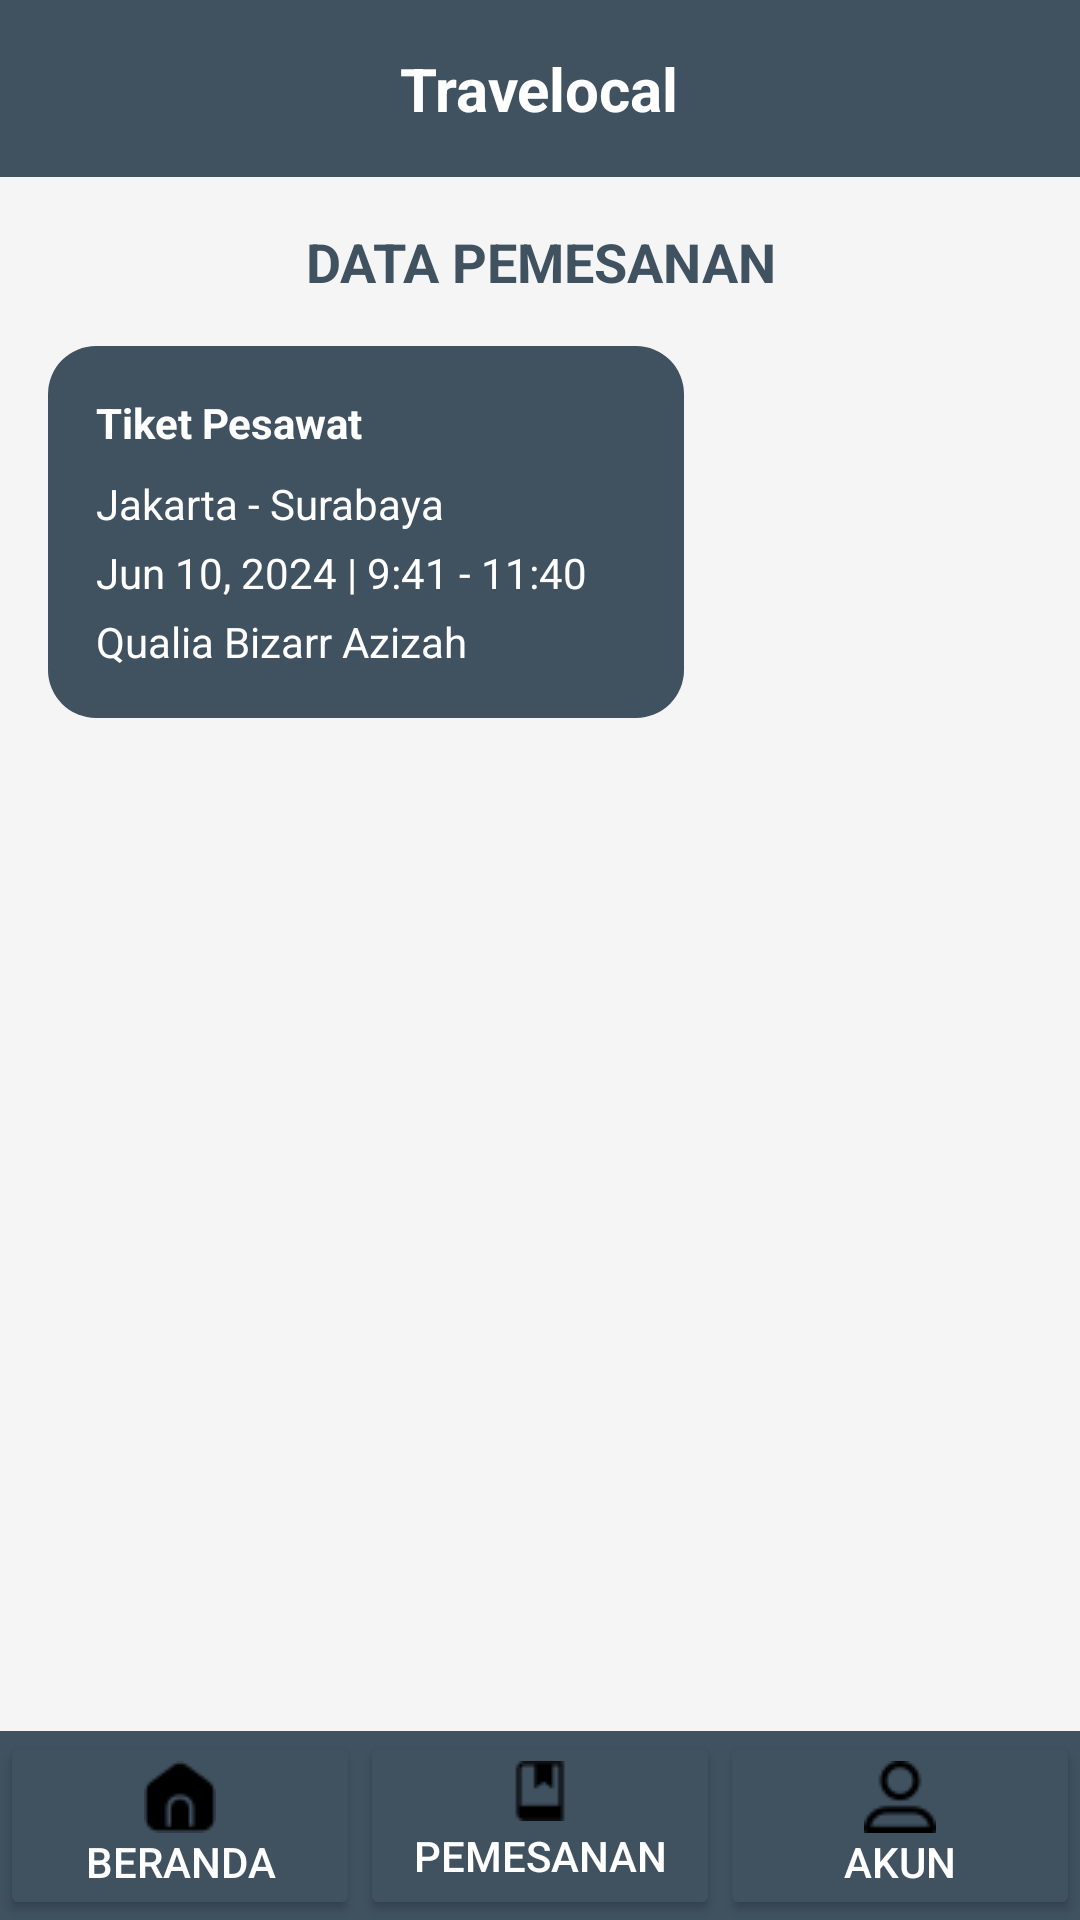

Android layout source for this screen:
<!-- AndroidManifest.xml: application theme Theme.Projek_kelompok -->
<!-- res/layout/activity_data_pemesanan_tiket_pesawat.xml -->
<?xml version="1.0" encoding="utf-8"?>
<LinearLayout xmlns:android="http://schemas.android.com/apk/res/android"
    xmlns:tools="http://schemas.android.com/tools"
    android:orientation="vertical"
    android:id="@+id/main"
    tools:context=".data_pemesanan_tiket_pesawat"
    android:layout_width="match_parent"
    android:layout_height="match_parent"
    android:background="#F5F5F5">

    <LinearLayout
        android:layout_width="match_parent"
        android:layout_height="wrap_content"
        android:background="#405160"
        android:gravity="center"
        android:paddingVertical="16dp">

        <TextView
            android:layout_width="wrap_content"
            android:layout_height="wrap_content"
            android:text="Travelocal"
            android:textColor="#FFFFFF"
            android:textSize="20sp"
            android:textStyle="bold" />
    </LinearLayout>

    <TextView
        android:layout_width="match_parent"
        android:layout_height="wrap_content"
        android:text="DATA PEMESANAN"
        android:textColor="#405160"
        android:textSize="18sp"
        android:gravity="center"
        android:textStyle="bold"
        android:layout_marginVertical="16dp" />

    <LinearLayout
        android:layout_width="match_parent"
        android:layout_height="wrap_content"
        android:orientation="horizontal"
        android:gravity="center"
        android:layout_marginHorizontal="16dp"
        android:layout_marginBottom="16dp">

        <LinearLayout
            android:id="@+id/kartutiket"
            android:layout_width="0dp"
            android:layout_height="wrap_content"
            android:layout_weight="1"
            android:background="@drawable/tiket"
            android:orientation="vertical"
            android:padding="16dp">

            <TextView
                android:layout_width="wrap_content"
                android:layout_height="wrap_content"
                android:layout_marginBottom="8dp"
                android:text="Tiket Pesawat"
                android:textColor="#FFFFFF"
                android:textStyle="bold" />

            <TextView
                android:layout_width="wrap_content"
                android:layout_height="wrap_content"
                android:layout_marginBottom="4dp"
                android:text="Jakarta - Surabaya"
                android:textColor="#FFFFFF" />

            <TextView
                android:layout_width="wrap_content"
                android:layout_height="wrap_content"
                android:layout_marginBottom="4dp"
                android:text="Jun 10, 2024 | 9:41 - 11:40"
                android:textColor="#FFFFFF" />

            <TextView
                android:layout_width="wrap_content"
                android:layout_height="wrap_content"
                android:text="Qualia Bizarr Azizah"
                android:textColor="#FFFFFF" />
        </LinearLayout>

        <ImageView
            android:layout_width="100dp"
            android:layout_height="100dp"
            android:layout_marginStart="16dp"
            android:contentDescription="QR Code"
            android:src="@drawable/qr_code" />
    </LinearLayout>

    <View
        android:layout_width="match_parent"
        android:layout_height="0dp"
        android:layout_weight="1" />

    <LinearLayout
        android:layout_width="match_parent"
        android:layout_height="wrap_content"
        android:orientation="horizontal"
        android:background="#405160">

        
        <Button
            android:id="@+id/home_button"
            android:layout_width="0dp"
            android:layout_height="match_parent"
            android:layout_weight="1"
            android:text="BERANDA"
            android:textColor="#FFFFFF"
            android:onClick="beranda"
            android:backgroundTint="#405160"
            android:drawableTop="@drawable/home"/>

        
        <Button
            android:id="@+id/order_button"
            android:layout_width="0dp"
            android:onClick="pemesanan"
            android:layout_height="match_parent"
            android:layout_weight="1"
            android:text="PEMESANAN"
            android:textColor="#FFFFFF"
            android:backgroundTint="#405160"
            android:drawableTop="@drawable/buku"/>

        
        <Button
            android:onClick="akun"
            android:id="@+id/account_button"
            android:layout_width="0dp"
            android:layout_height="match_parent"
            android:layout_weight="1"
            android:text="AKUN"
            android:textColor="#FFFFFF"
            android:backgroundTint="#405160"
            android:drawableTop="@drawable/profile"/>
    </LinearLayout>
</LinearLayout>
<!-- resources referenced by this layout -->
<resources>
  <!-- drawable buku: png bitmap (drawable, 340 bytes) -->
  <!-- drawable home: png bitmap (drawable, 452 bytes) -->
  <!-- drawable profile: png bitmap (drawable, 531 bytes) -->
  <!-- drawable tiket (drawable) -->
  <shape xmlns:android="http://schemas.android.com/apk/res/android">
      <solid android:color="#405160" />
      <corners android:radius="16dp" />
  </shape>
  <style name="Theme.Projek_kelompok" parent="Base.Theme.Projek_kelompok" />
  <style name="Base.Theme.Projek_kelompok" parent="Theme.Material3.DayNight.NoActionBar">
          
          
      </style>
</resources>
